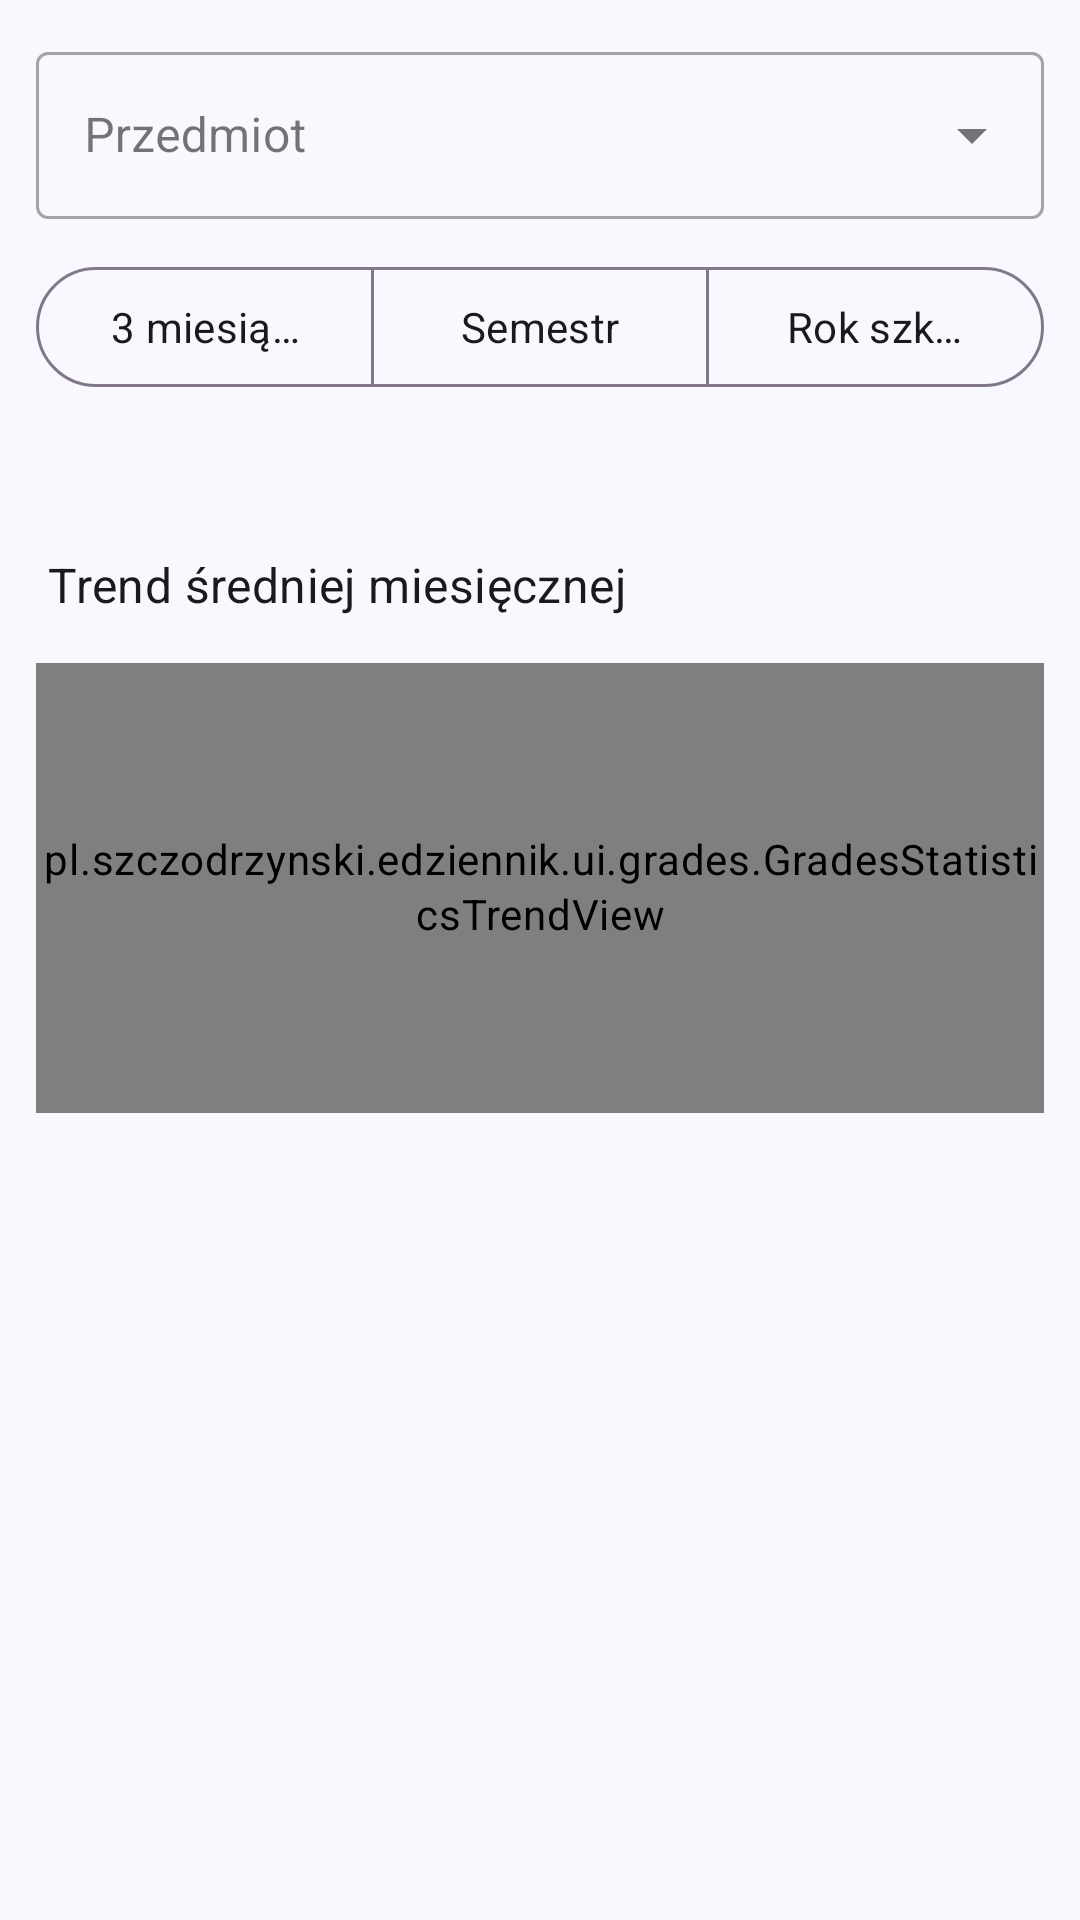

Layout XML and referenced resources for this Android screen:
<!-- AndroidManifest.xml: application theme AppTheme.M3.Blue -->
<!-- res/layout/grades_statistics_fragment.xml -->
<?xml version="1.0" encoding="utf-8"?>
<LinearLayout xmlns:android="http://schemas.android.com/apk/res/android"
    xmlns:app="http://schemas.android.com/apk/res-auto"
    android:layout_width="match_parent"
    android:layout_height="match_parent"
    android:orientation="vertical">

    <com.google.android.material.textfield.TextInputLayout
        style="@style/Widget.MaterialComponents.TextInputLayout.OutlinedBox.ExposedDropdownMenu"
        android:layout_width="match_parent"
        android:layout_height="wrap_content"
        android:layout_margin="12dp"
        android:hint="Przedmiot">

        <com.google.android.material.textfield.MaterialAutoCompleteTextView
            android:id="@+id/subjectDropdown"
            android:layout_width="match_parent"
            android:layout_height="wrap_content"
            android:inputType="none" />
    </com.google.android.material.textfield.TextInputLayout>

    <com.google.android.material.button.MaterialButtonToggleGroup
        android:id="@+id/rangeGroup"
        android:layout_width="match_parent"
        android:layout_height="wrap_content"
        android:layout_marginHorizontal="12dp"
        android:layout_marginBottom="10dp"
        app:selectionRequired="true"
        app:singleSelection="true">

        <com.google.android.material.button.MaterialButton
            android:id="@+id/rangeLast3"
            style="?materialButtonOutlinedStyle"
            android:layout_width="0dp"
            android:layout_height="wrap_content"
            android:layout_weight="1"
            android:text="3 miesiące" />

        <com.google.android.material.button.MaterialButton
            android:id="@+id/rangeSemester"
            style="?materialButtonOutlinedStyle"
            android:layout_width="0dp"
            android:layout_height="wrap_content"
            android:layout_weight="1"
            android:text="Semestr" />

        <com.google.android.material.button.MaterialButton
            android:id="@+id/rangeSchoolYear"
            style="?materialButtonOutlinedStyle"
            android:layout_width="0dp"
            android:layout_height="wrap_content"
            android:layout_weight="1"
            android:text="Rok szkolny" />
    </com.google.android.material.button.MaterialButtonToggleGroup>

    <TextView
        android:id="@+id/summaryText"
        android:layout_width="match_parent"
        android:layout_height="wrap_content"
        android:paddingHorizontal="16dp"
        android:paddingBottom="8dp"
        android:textAppearance="?textAppearanceTitleMedium" />

    <androidx.core.widget.NestedScrollView
        android:id="@+id/scrollView"
        android:layout_width="match_parent"
        android:layout_height="0dp"
        android:layout_weight="1"
        android:fillViewport="true">

        <LinearLayout
            android:layout_width="match_parent"
            android:layout_height="wrap_content"
            android:orientation="vertical">

            <HorizontalScrollView
                android:id="@+id/chartScroll"
                android:layout_width="match_parent"
                android:layout_height="wrap_content"
                android:scrollbars="horizontal">

                <TableLayout
                    android:id="@+id/chartContainer"
                    android:layout_width="wrap_content"
                    android:layout_height="wrap_content" />
            </HorizontalScrollView>

            <TextView
                android:layout_width="match_parent"
                android:layout_height="wrap_content"
                android:padding="16dp"
                android:text="Trend średniej miesięcznej"
                android:textAppearance="?textAppearanceTitleMedium" />

            <pl.szczodrzynski.edziennik.ui.grades.GradesStatisticsTrendView
                android:id="@+id/trendView"
                android:layout_width="match_parent"
                android:layout_height="150dp"
                android:layout_marginHorizontal="12dp" />

            <TextView
                android:id="@+id/noData"
                android:layout_width="match_parent"
                android:layout_height="wrap_content"
                android:gravity="center"
                android:padding="32dp"
                android:text="Brak ocen w wybranym zakresie."
                android:visibility="gone" />
        </LinearLayout>
    </androidx.core.widget.NestedScrollView>
</LinearLayout>
<!-- resources referenced by this layout -->
<resources>
  <style name="AppTheme.M3.Blue">
          
          <item name="colorPrimary">#7657FF</item>
          <item name="colorOnPrimary">#FFFFFF</item>
          <item name="colorPrimaryContainer">#E8DEFF</item>
          <item name="colorOnPrimaryContainer">#21005D</item>
          <item name="colorSecondary">#FF5C9A</item>
          <item name="colorOnSecondary">#FFFFFF</item>
          <item name="colorSecondaryContainer">#FFD9E7</item>
          <item name="colorOnSecondaryContainer">#3B0A20</item>
          <item name="colorTertiary">#00A99D</item>
          <item name="colorOnTertiary">#FFFFFF</item>
          <item name="colorTertiaryContainer">#9FF7EE</item>
          <item name="colorOnTertiaryContainer">#00201D</item>
          <item name="colorError">#C62828</item>
          <item name="colorOnError">#FFFFFF</item>
          <item name="colorErrorContainer">#FFDAD6</item>
          <item name="colorOnErrorContainer">#410002</item>
          <item name="android:colorBackground">#FAF8FF</item>
          <item name="colorOnBackground">#1B1820</item>
          <item name="colorSurface">#FAF8FF</item>
          <item name="colorOnSurface">#1B1820</item>
          <item name="colorSurfaceVariant">#E8E0F0</item>
          <item name="colorOnSurfaceVariant">#4C4654</item>
          <item name="colorOutline">#817889</item>
          <item name="colorOutlineVariant">#CEC5D6</item>
          <item name="colorSurfaceInverse">#302D35</item>
          <item name="colorOnSurfaceInverse">#F6EFF8</item>
          <item name="colorPrimaryInverse">#D0BCFF</item>
          <item name="colorPrimaryFixed">#E8DEFF</item>
          <item name="colorOnPrimaryFixed">#21005D</item>
          <item name="colorPrimaryFixedDim">#D0BCFF</item>
          <item name="colorOnPrimaryFixedVariant">#543B8F</item>
          <item name="colorSecondaryFixed">#FFD9E7</item>
          <item name="colorOnSecondaryFixed">#3B0A20</item>
          <item name="colorSecondaryFixedDim">#FFB0C8</item>
          <item name="colorOnSecondaryFixedVariant">#7A294C</item>
          <item name="colorTertiaryFixed">#9FF7EE</item>
          <item name="colorOnTertiaryFixed">#00201D</item>
          <item name="colorTertiaryFixedDim">#78DAD1</item>
          <item name="colorOnTertiaryFixedVariant">#006A63</item>
          <item name="colorSurfaceDim">#DCD7DF</item>
          <item name="colorSurfaceBright">#FAF8FF</item>
          <item name="colorSurfaceContainerLowest">#FFFFFF</item>
          <item name="colorSurfaceContainerLow">#F5F0FA</item>
          <item name="colorSurfaceContainer">#EFE9F4</item>
          <item name="colorSurfaceContainerHigh">#E9E3EE</item>
          <item name="colorSurfaceContainerHighest">#E3DDE8</item>
      </style>
</resources>
